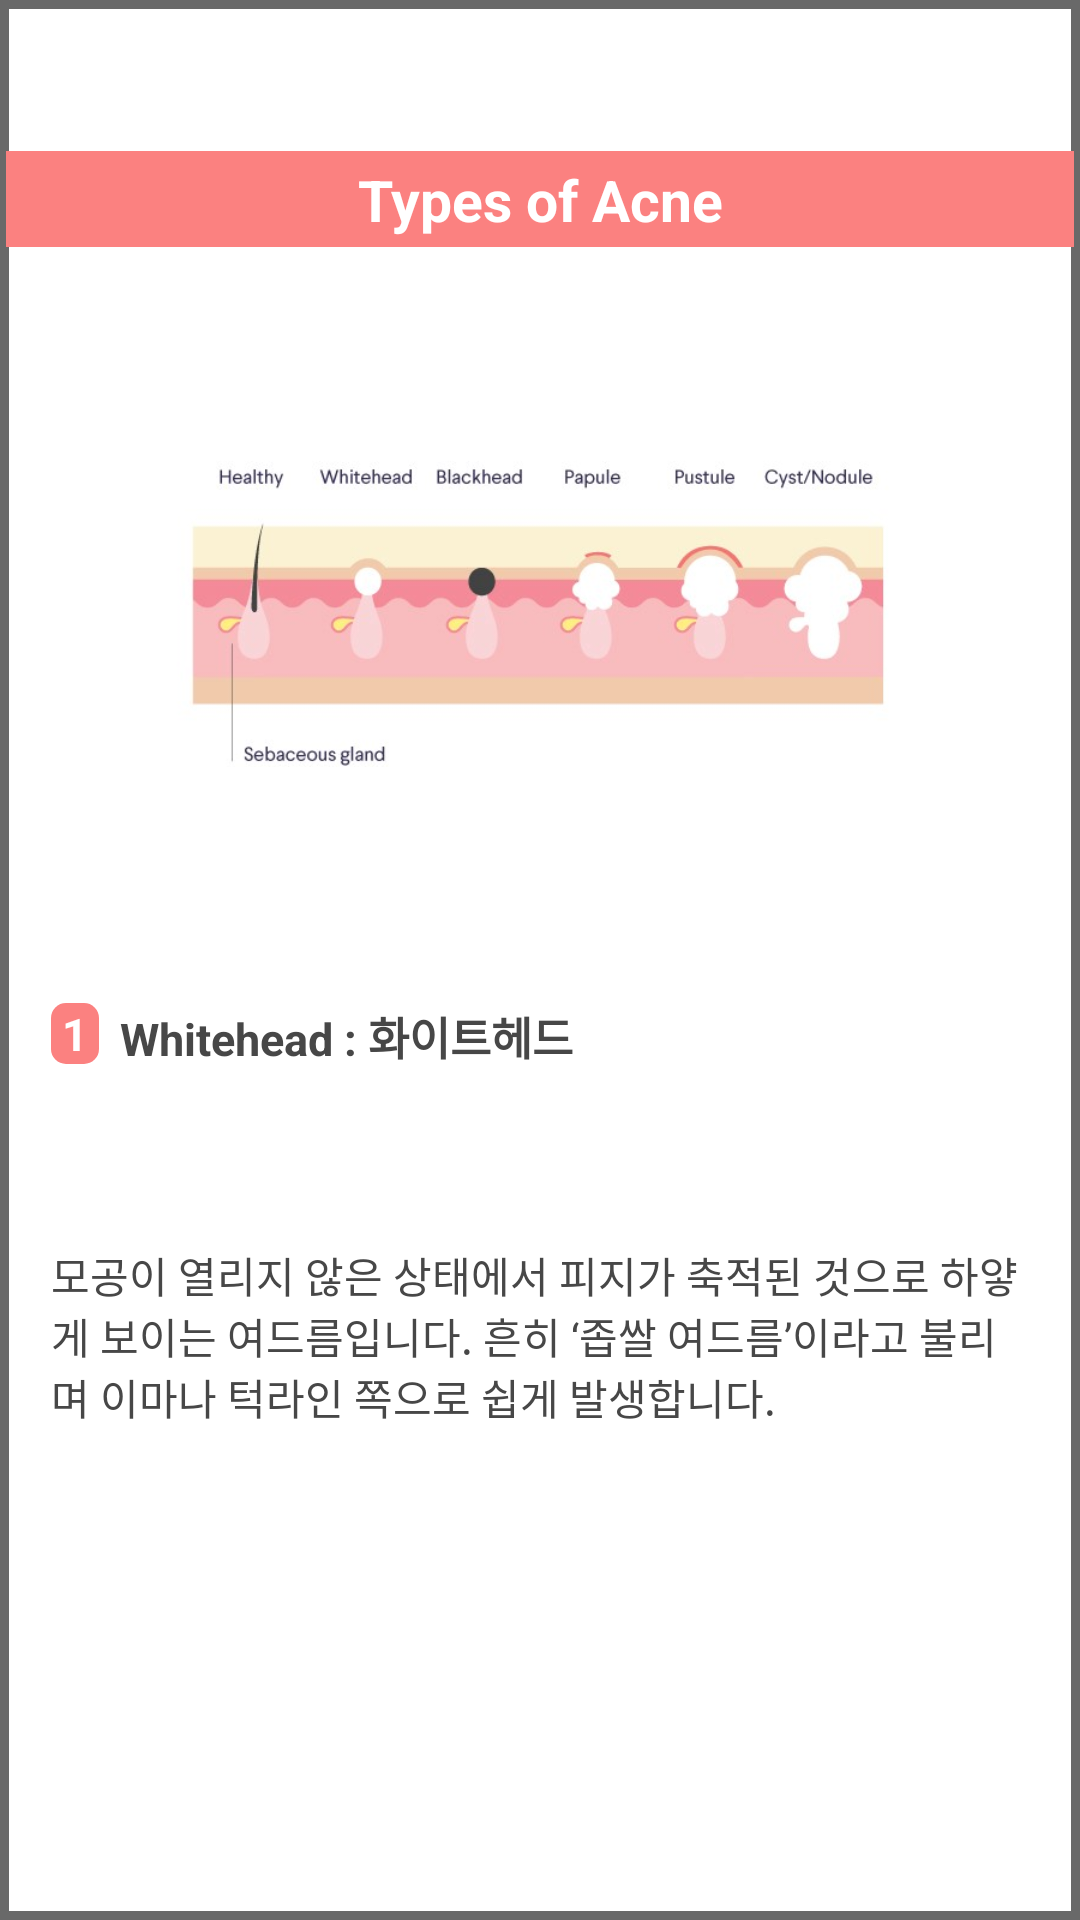

The Android layout XML behind this screen, and the referenced resources:
<!-- AndroidManifest.xml: application theme AppTheme -->
<!-- res/layout/activity_dialog_for_inform.xml -->
<?xml version="1.0" encoding="utf-8"?>
<androidx.constraintlayout.widget.ConstraintLayout
    xmlns:android="http://schemas.android.com/apk/res/android"
    xmlns:app="http://schemas.android.com/apk/res-auto"
    xmlns:tools="http://schemas.android.com/tools"
    android:layout_width="250dp"
    android:layout_height="match_parent"
    android:orientation="vertical"
    android:layout_margin="10dp"
    android:padding="2dp"
    android:background="@drawable/box_with_stroke">
    <TextView
        android:id="@+id/inform_title_textView"
        android:layout_width="match_parent"
        android:layout_height="32dp"
        android:paddingBottom="3dp"
        android:text="Types of Acne"
        android:textSize="19dp"
        android:textStyle="bold"
        android:textColor="@color/colorWhite"
        android:gravity="bottom|center_horizontal"
        android:background="@color/colorLightRed"
        app:layout_constraintTop_toTopOf="parent"
        app:layout_constraintLeft_toLeftOf="parent"
        app:layout_constraintRight_toRightOf="parent"
        app:layout_constraintBottom_toTopOf="@id/inform_types_imageView"/>

    <ImageView
        android:id="@+id/inform_types_imageView"
        android:layout_width="280dp"
        android:layout_height="120dp"
        android:src="@drawable/acne_type"
        android:scaleType="centerCrop"
        android:layout_marginTop="5dp"
        app:layout_constraintTop_toBottomOf="@id/inform_title_textView"
        app:layout_constraintLeft_toLeftOf="parent"
        app:layout_constraintRight_toRightOf="parent"
        app:layout_constraintBottom_toTopOf="@id/inform_acne_title_linear"/>

    <LinearLayout
        android:id="@+id/inform_btn_linear"
        android:layout_width="0dp"
        android:layout_height="90dp"
        android:orientation="horizontal"
        android:layout_marginTop="20dp"
        android:layout_marginBottom="40dp"
        android:layout_marginRight="25dp"
        android:layout_marginLeft="25dp"
        android:weightSum="6"
        app:layout_constraintTop_toTopOf="@id/inform_types_imageView"
        app:layout_constraintLeft_toLeftOf="@id/inform_types_imageView"
        app:layout_constraintRight_toRightOf="@id/inform_types_imageView"
        app:layout_constraintBottom_toBottomOf="@id/inform_types_imageView">
        <Button
            android:id="@+id/inform_btn0"
            android:layout_width="match_parent"
            android:layout_height="match_parent"
            android:layout_weight="1"
            android:background="@null" />
        <Button
            android:id="@+id/inform_btn1"
            android:layout_width="match_parent"
            android:layout_height="match_parent"
            android:layout_weight="1"
            android:background="@null"/>
        <Button
            android:id="@+id/inform_btn2"
            android:layout_width="match_parent"
            android:layout_height="match_parent"
            android:layout_weight="1"
            android:background="@null"/>
        <Button
            android:id="@+id/inform_btn3"
            android:layout_width="match_parent"
            android:layout_height="match_parent"
            android:layout_weight="1"
            android:background="@null"/>
        <Button
            android:id="@+id/inform_btn4"
            android:layout_width="match_parent"
            android:layout_height="match_parent"
            android:layout_weight="1"
            android:background="@null"/>
        <Button
            android:id="@+id/inform_btn5"
            android:layout_width="match_parent"
            android:layout_height="match_parent"
            android:layout_weight="1"
            android:background="@null"/>

    </LinearLayout>

    <LinearLayout
        android:id="@+id/inform_acne_title_linear"
        android:layout_width="match_parent"
        android:layout_height="wrap_content"
        android:layout_marginTop="30dp"
        android:layout_marginLeft="15dp"
        android:gravity="left"
        app:layout_constraintTop_toBottomOf="@id/inform_types_imageView"
        app:layout_constraintLeft_toLeftOf="parent"
        app:layout_constraintRight_toRightOf="parent"
        app:layout_constraintBottom_toTopOf="@id/inform_acne_context_textView">
        <TextView
            android:id="@+id/inform_acne_num_textView"
            android:layout_width="wrap_content"
            android:layout_height="wrap_content"
            android:text=" 1 "
            android:textSize="15dp"
            android:textColor="@color/colorWhite"
            android:textStyle="bold"
            android:background="@drawable/box_number"
            android:layout_gravity="left"/>
        <TextView
            android:id="@+id/inform_acne_name_textView"
            android:layout_width="wrap_content"
            android:layout_height="wrap_content"
            android:layout_marginLeft="7dp"
            android:text="Whitehead : 화이트헤드"
            android:textSize="15dp"
            android:textColor="@color/colorDarkGray"
            android:textStyle="bold"
            android:layout_gravity="center_vertical|left"/>
    </LinearLayout>


    <TextView
        android:id="@+id/inform_acne_context_textView"
        android:layout_width="0dp"
        android:layout_height="155dp"
        android:textColor="@color/colorDarkGray"
        android:text="모공이 열리지 않은 상태에서 피지가 축적된 것으로 하얗게 보이는 여드름입니다. 흔히 ‘좁쌀 여드름’이라고 불리며 이마나 턱라인 쪽으로 쉽게 발생합니다."
        android:textSize="14dp"
        android:layout_marginTop="10dp"
        android:layout_marginBottom="20dp"
        android:layout_marginLeft="15dp"
        android:layout_marginRight="15dp"
        app:layout_constraintTop_toBottomOf="@id/inform_acne_title_linear"
        app:layout_constraintLeft_toLeftOf="parent"
        app:layout_constraintRight_toRightOf="parent"
        app:layout_constraintBottom_toBottomOf="parent"/>

</androidx.constraintlayout.widget.ConstraintLayout>
<!-- resources referenced by this layout -->
<resources>
  <color name="colorDarkGray">#474747</color>
  <color name="colorLightRed">#FB8180</color>
  <color name="colorWhite">#FFF</color>
  <!-- drawable acne_type: jpg bitmap (drawable-v24, 24481 bytes) -->
  <!-- drawable box_number (drawable-v24) -->
  <?xml version="1.0" encoding="utf-8"?>
  <shape xmlns:android="http://schemas.android.com/apk/res/android">
      <solid android:color="@color/colorLightRed"/>
      <corners android:radius="5dp"/>
  </shape>
  <!-- drawable box_with_stroke (drawable) -->
  <?xml version="1.0" encoding="utf-8"?>
  <shape xmlns:android="http://schemas.android.com/apk/res/android">
      <solid android:color="@color/colorWhite"/>
      <stroke
          android:width="3dp"
          android:color="@color/colorMiddleGray"/>
  </shape>
  <style name="AppTheme" parent="Theme.AppCompat.Light.NoActionBar">
          
          <item name="colorPrimary">@color/colorPrimary</item>
          <item name="colorPrimaryDark">@color/colorDarkGray</item>
          <item name="colorAccent">@color/colorAccent</item>
      </style>
  <color name="colorMiddleGray">#696969</color>
  <color name="colorPrimary">#6200EE</color>
  <color name="colorAccent">#03DAC5</color>
</resources>
